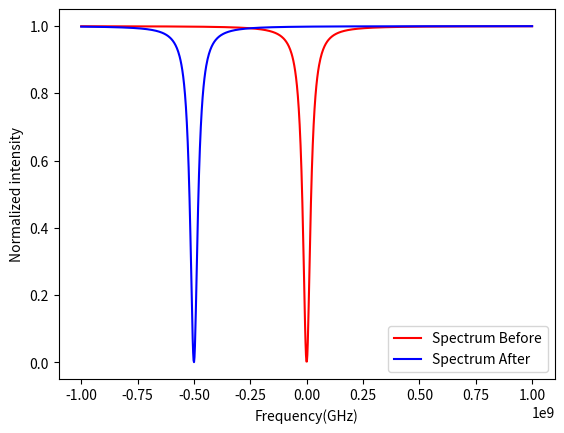

Generate this figure with matplotlib:
import numpy as np
from matplotlib import pyplot as plt

class ModeShift:
    def __init__(self, k0 = 20e+6, k1 = 20e+6):
        self.k0 = k0
        self.k1 = k1

    # Default start frequency is -1GHz; stop frequency is 1GHz; number is 1000
    # deltaT = KT*DeltaT, default value is 0.5 GHz

    def calculateSpectrum(self, startFreq = -1, stopFreq = 1, number =1000, deltaT = 0.5):
        # freq is x-Axis, spectrumBefore and spectrumAfter are y-Axis
        freq = np.linspace(startFreq*1e+9, stopFreq*1e+9, number,dtype="float32")
        spectrumBefore = (freq ** 2 + 0.25 * ((self.k0 - self.k1) ** 2)) /\
                         (freq ** 2 + 0.25 * ((self.k0 + self.k1) ** 2))
        spectrumAfter = ((freq + deltaT*1e+9) ** 2 + 0.25 * ((self.k0 - self.k1) ** 2)) /\
                        ((freq + deltaT*1e+9) ** 2 + 0.25 * ((self.k0 + self.k1) ** 2))

        return [freq, spectrumBefore, spectrumAfter]



if __name__ == '__main__':
    resonance = ModeShift()
    resonance.__init__(k0 = 20e+6, k1 = 20e+6)
    freq, spectrumBefore, spectrumAfter = resonance.calculateSpectrum(
        startFreq = -1, stopFreq = 1, number =1000, deltaT = 0.5)

    plt.plot(freq,spectrumBefore,'-r',label='Spectrum Before')
    plt.plot(freq,spectrumAfter, '-b',label='Spectrum After')
    plt.xlabel('Frequency(GHz)')
    plt.ylabel('Normalized intensity')
    plt.legend()
    plt.show()



